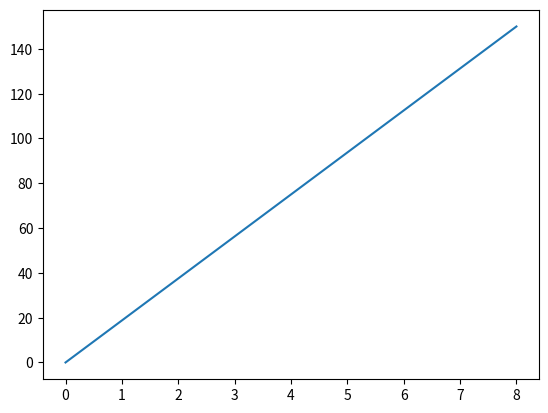

Write the Python code that produced this figure.
#Disegna una linea in un diagramma da (0,0) a (8,150)
import matplotlib.pyplot as plt
import numpy as np
x= np.array ([0,8])
y= np.array ([0,150])
plt.plot (x,y)
plt.show()